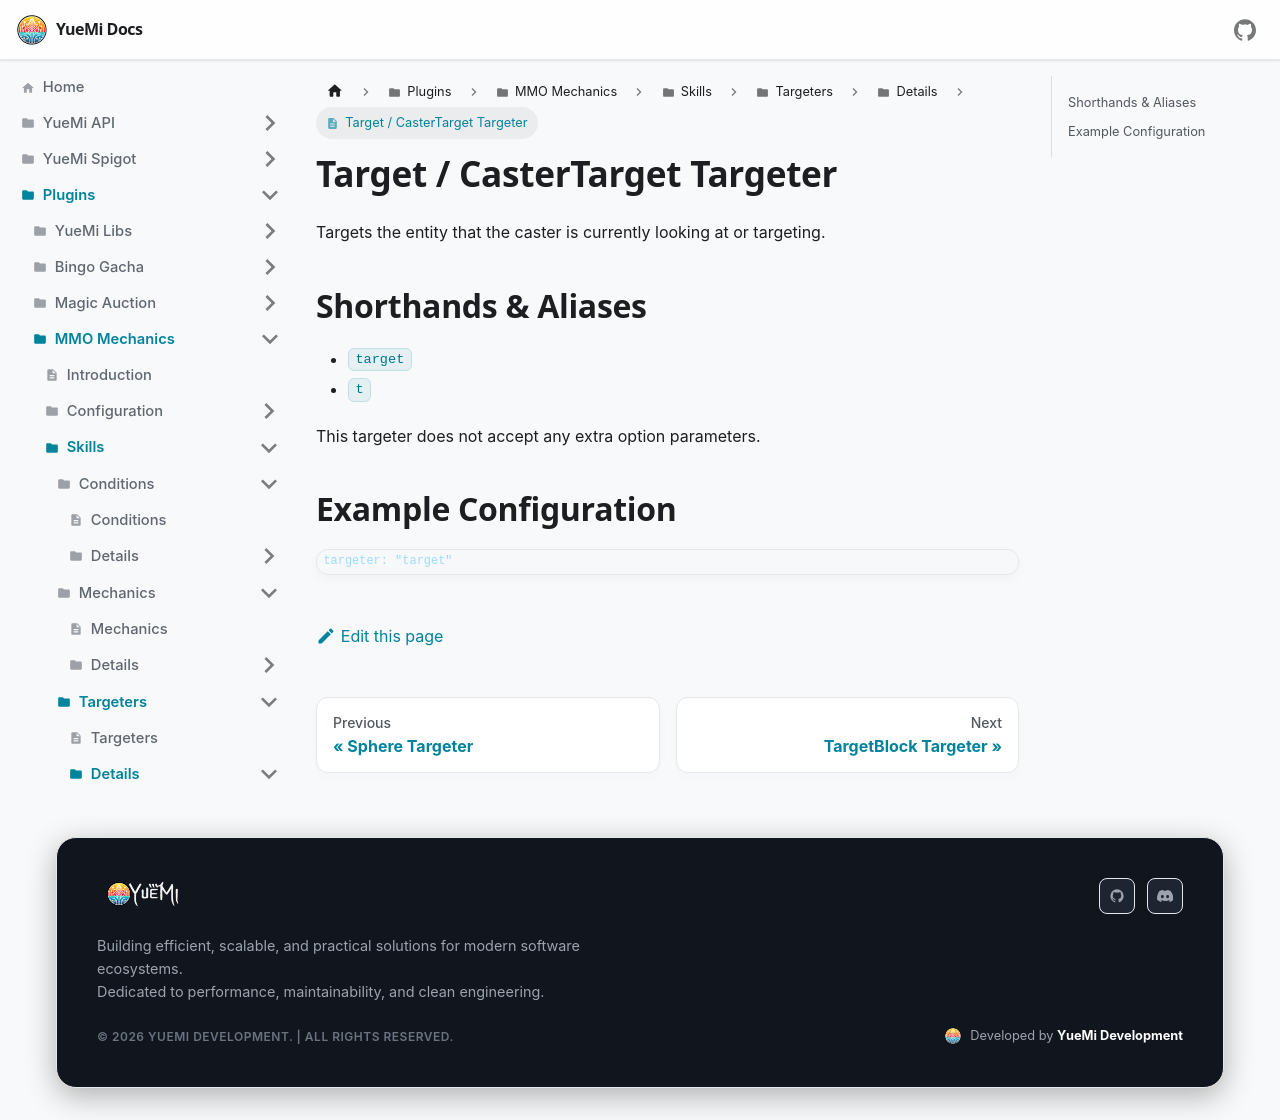

repository: YueMi-Development/YueMi-Docs · page: Plugins/MMO-Mechanics/skills/targeters/details/target/index.html · generator: docusaurus

# Target / CasterTarget Targeter

Targets the entity that the caster is currently looking at or targeting.

## Shorthands & Aliases

- `target`
- `t`

This targeter does not accept any extra option parameters.

## Example Configuration

```json5
targeter: "target"
```
